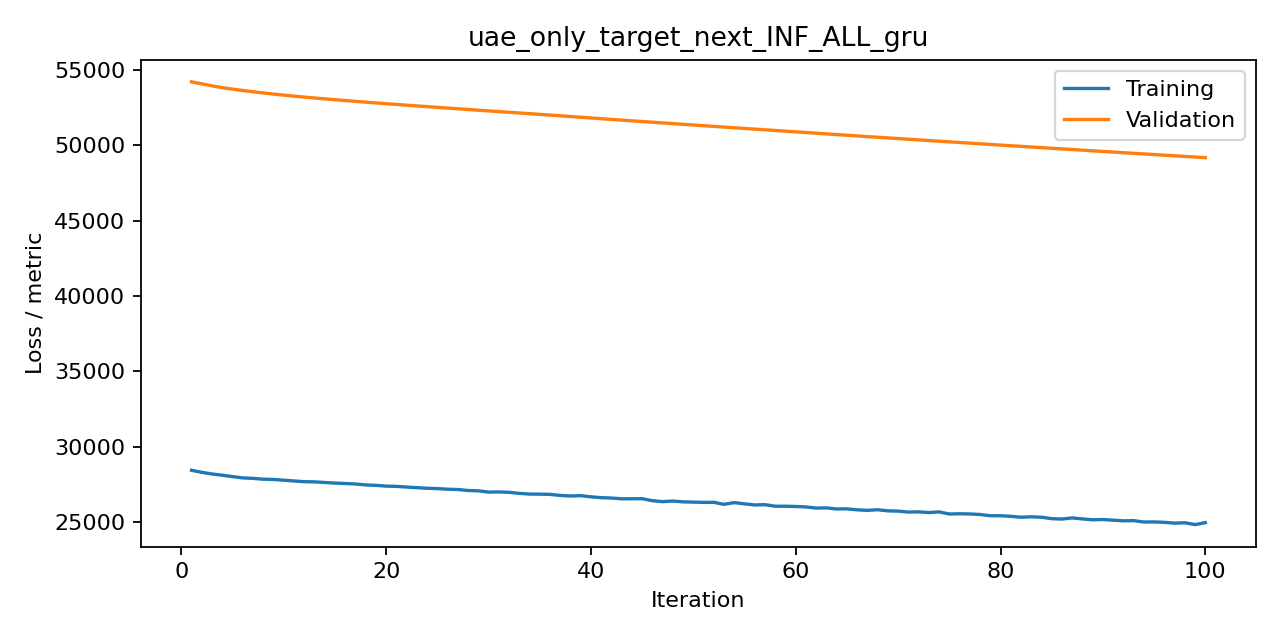

Values plotted in this chart, from the file beside it:
iteration, train, valid, metric
1, 28427, 54213, mse
2, 28291, 54083, mse
3, 28181, 53951, mse
4, 28099, 53831, mse
5, 28008, 53731, mse
6, 27921, 53643, mse
7, 27889, 53558, mse
8, 27833, 53478, mse
9, 27818, 53403, mse
10, 27770, 53333, mse
11, 27718, 53267, mse
12, 27669, 53204, mse
13, 27659, 53144, mse
14, 27616, 53086, mse
15, 27576, 53030, mse
16, 27549, 52975, mse
17, 27517, 52921, mse
18, 27454, 52868, mse
19, 27426, 52817, mse
20, 27376, 52766, mse
21, 27358, 52715, mse
22, 27313, 52666, mse
23, 27272, 52617, mse
24, 27233, 52568, mse
25, 27211, 52521, mse
26, 27169, 52474, mse
27, 27150, 52427, mse
28, 27085, 52380, mse
29, 27061, 52333, mse
30, 26977, 52286, mse
31, 26989, 52240, mse
32, 26963, 52195, mse
33, 26894, 52149, mse
34, 26848, 52103, mse
35, 26842, 52055, mse
36, 26828, 52008, mse
37, 26756, 51961, mse
38, 26719, 51912, mse
39, 26742, 51864, mse
40, 26665, 51817, mse
41, 26608, 51769, mse
42, 26584, 51722, mse
43, 26534, 51674, mse
44, 26534, 51627, mse
45, 26540, 51580, mse
46, 26408, 51534, mse
47, 26344, 51488, mse
48, 26385, 51441, mse
49, 26329, 51395, mse
50, 26315, 51349, mse
51, 26294, 51303, mse
52, 26299, 51258, mse
53, 26167, 51212, mse
54, 26281, 51167, mse
55, 26197, 51122, mse
56, 26125, 51078, mse
57, 26143, 51032, mse
58, 26041, 50986, mse
59, 26039, 50941, mse
60, 26024, 50895, mse
... 40 more rows
